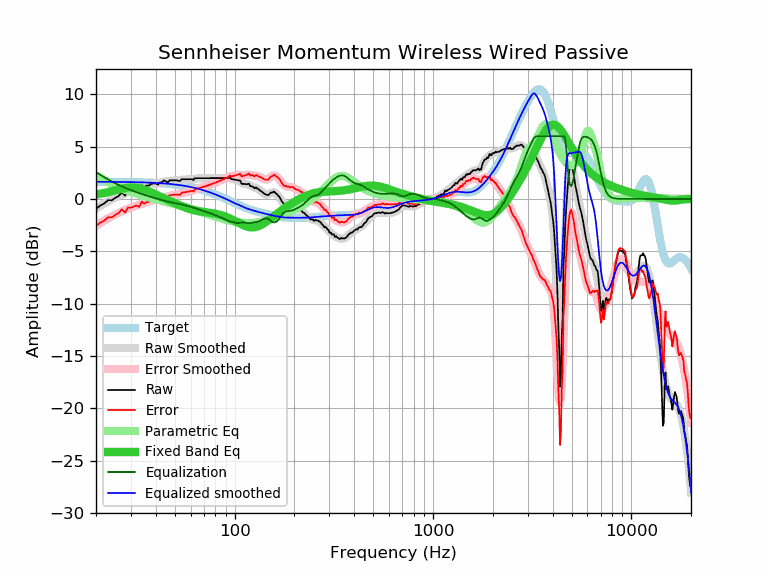

Values plotted in this chart, from the file beside it:
frequency, raw, error, smoothed, error_smoothed, equalization, parametric_eq, equalized_raw, equalized_smoothed, target
20, -0.94, -2.58, -0.91, -2.55, 2.55, 0.42, 1.61, 1.64, 1.64
21, -0.64, -2.28, -0.67, -2.30, 2.30, 0.49, 1.66, 1.64, 1.64
22, -0.44, -2.07, -0.44, -2.07, 2.07, 0.57, 1.64, 1.64, 1.64
23, -0.12, -1.75, -0.23, -1.86, 1.86, 0.65, 1.74, 1.63, 1.63
24, -0.13, -1.76, -0.04, -1.67, 1.67, 0.74, 1.54, 1.63, 1.63
25, 0.10, -1.53, 0.14, -1.49, 1.49, 0.82, 1.59, 1.63, 1.63
26, 0.27, -1.35, 0.29, -1.33, 1.33, 0.90, 1.60, 1.62, 1.62
27, 0.63, -0.99, 0.43, -1.19, 1.19, 0.98, 1.82, 1.62, 1.62
28, 0.31, -1.31, 0.56, -1.06, 1.06, 1.04, 1.37, 1.62, 1.62
29, 0.79, -0.82, 0.67, -0.94, 0.94, 1.08, 1.74, 1.61, 1.61
30, 0.77, -0.84, 0.77, -0.84, 0.84, 1.10, 1.61, 1.61, 1.61
31, 0.87, -0.73, 0.87, -0.74, 0.74, 1.10, 1.61, 1.60, 1.60
32, 0.97, -0.63, 0.96, -0.64, 0.64, 1.07, 1.61, 1.60, 1.60
33, 0.83, -0.76, 1.04, -0.55, 0.55, 1.02, 1.38, 1.59, 1.59
34, 1.32, -0.26, 1.12, -0.47, 0.47, 0.96, 1.79, 1.58, 1.58
35, 1.12, -0.45, 1.19, -0.39, 0.39, 0.88, 1.51, 1.58, 1.58
36, 1.28, -0.29, 1.26, -0.31, 0.31, 0.80, 1.59, 1.57, 1.57
37, 1.28, -0.28, 1.32, -0.24, 0.24, 0.71, 1.52, 1.56, 1.56
38, 1.42, -0.13, 1.37, -0.18, 0.18, 0.61, 1.60, 1.55, 1.55
39, 1.48, -0.06, 1.43, -0.11, 0.11, 0.52, 1.60, 1.54, 1.54
40, 1.48, -0.05, 1.47, -0.06, 0.06, 0.43, 1.54, 1.53, 1.53
41, 1.36, -0.16, 1.52, 0.00, -0.00, 0.33, 1.36, 1.52, 1.52
42, 1.58, 0.08, 1.56, 0.06, -0.06, 0.24, 1.52, 1.51, 1.51
43, 1.58, 0.09, 1.60, 0.11, -0.11, 0.15, 1.47, 1.49, 1.49
44, 1.78, 0.30, 1.64, 0.16, -0.16, 0.07, 1.62, 1.48, 1.48
45, 1.68, 0.22, 1.67, 0.21, -0.21, -0.02, 1.47, 1.46, 1.46
46, 1.56, 0.11, 1.70, 0.25, -0.25, -0.10, 1.31, 1.45, 1.45
47, 1.78, 0.35, 1.72, 0.29, -0.29, -0.18, 1.49, 1.43, 1.43
48, 1.78, 0.37, 1.74, 0.33, -0.33, -0.26, 1.45, 1.42, 1.42
49, 1.78, 0.38, 1.76, 0.36, -0.36, -0.33, 1.42, 1.40, 1.40
50, 1.78, 0.40, 1.77, 0.39, -0.39, -0.41, 1.39, 1.38, 1.38
51, 1.78, 0.42, 1.78, 0.42, -0.42, -0.48, 1.36, 1.36, 1.36
52, 1.73, 0.39, 1.79, 0.46, -0.46, -0.55, 1.27, 1.34, 1.34
53, 1.70, 0.38, 1.81, 0.49, -0.49, -0.61, 1.21, 1.32, 1.32
54, 1.88, 0.59, 1.82, 0.53, -0.53, -0.68, 1.35, 1.29, 1.29
55, 1.88, 0.61, 1.84, 0.57, -0.57, -0.74, 1.31, 1.27, 1.27
56, 1.88, 0.64, 1.85, 0.61, -0.61, -0.80, 1.27, 1.25, 1.25
57, 1.88, 0.66, 1.86, 0.64, -0.64, -0.85, 1.24, 1.22, 1.22
58, 1.88, 0.69, 1.87, 0.68, -0.68, -0.90, 1.20, 1.19, 1.19
59, 1.88, 0.71, 1.88, 0.71, -0.71, -0.95, 1.17, 1.17, 1.17
60, 1.88, 0.74, 1.89, 0.75, -0.75, -0.99, 1.13, 1.14, 1.14
61, 1.88, 0.77, 1.90, 0.79, -0.79, -1.03, 1.09, 1.11, 1.11
62, 1.80, 0.72, 1.91, 0.83, -0.83, -1.07, 0.97, 1.08, 1.08
63, 1.98, 0.93, 1.93, 0.88, -0.88, -1.10, 1.10, 1.05, 1.05
64, 1.98, 0.96, 1.94, 0.93, -0.93, -1.13, 1.06, 1.02, 1.02
65, 1.98, 0.99, 1.96, 0.97, -0.97, -1.15, 1.01, 0.99, 0.99
66, 1.98, 1.03, 1.97, 1.02, -1.02, -1.18, 0.96, 0.95, 0.95
67, 1.98, 1.06, 1.98, 1.06, -1.06, -1.20, 0.92, 0.92, 0.92
68, 1.98, 1.10, 1.98, 1.10, -1.10, -1.22, 0.88, 0.88, 0.88
69, 1.98, 1.13, 1.99, 1.14, -1.14, -1.23, 0.84, 0.85, 0.85
70, 1.98, 1.17, 1.99, 1.17, -1.17, -1.25, 0.81, 0.81, 0.81
71, 1.98, 1.20, 1.98, 1.21, -1.21, -1.26, 0.77, 0.78, 0.78
72, 1.98, 1.24, 1.98, 1.24, -1.24, -1.28, 0.74, 0.74, 0.74
73, 1.98, 1.28, 1.98, 1.28, -1.28, -1.29, 0.70, 0.70, 0.70
74, 1.98, 1.32, 1.98, 1.32, -1.32, -1.31, 0.66, 0.66, 0.66
75, 1.98, 1.36, 1.98, 1.36, -1.36, -1.32, 0.63, 0.62, 0.62
76, 1.98, 1.40, 1.98, 1.40, -1.40, -1.34, 0.59, 0.59, 0.59
77, 1.98, 1.44, 1.98, 1.44, -1.44, -1.36, 0.55, 0.55, 0.55
78, 1.98, 1.48, 1.98, 1.48, -1.48, -1.38, 0.51, 0.51, 0.51
79, 1.98, 1.52, 1.98, 1.52, -1.52, -1.39, 0.47, 0.47, 0.47
... 553 more rows
